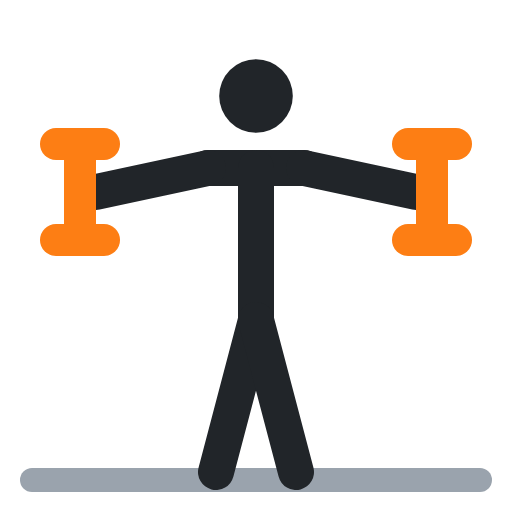
t = 0.00 s
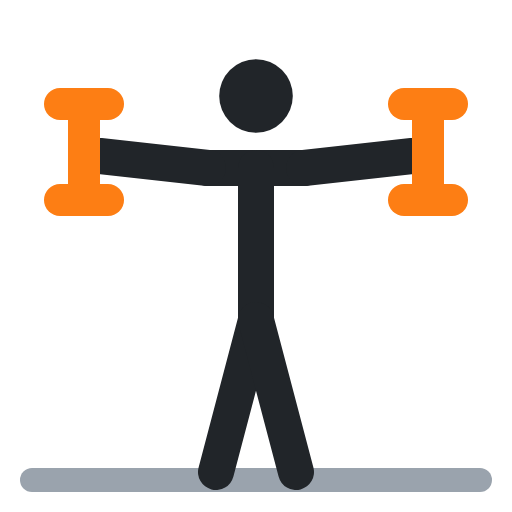
t = 0.40 s
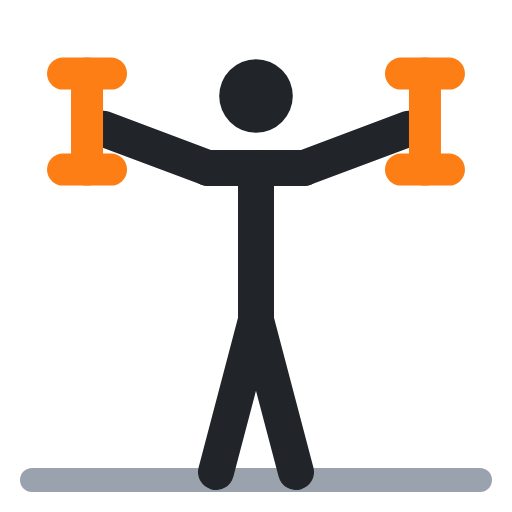
t = 0.60 s
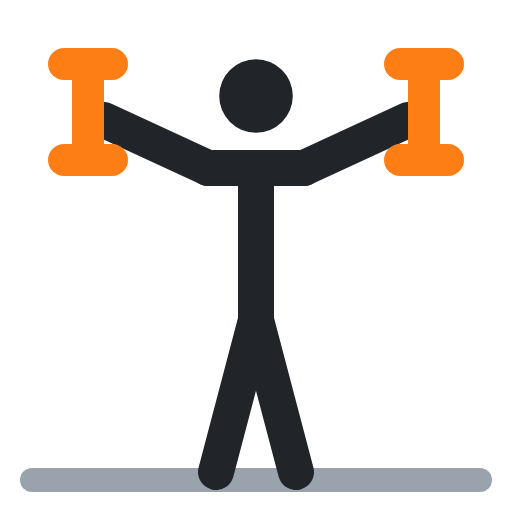
t = 1.00 s
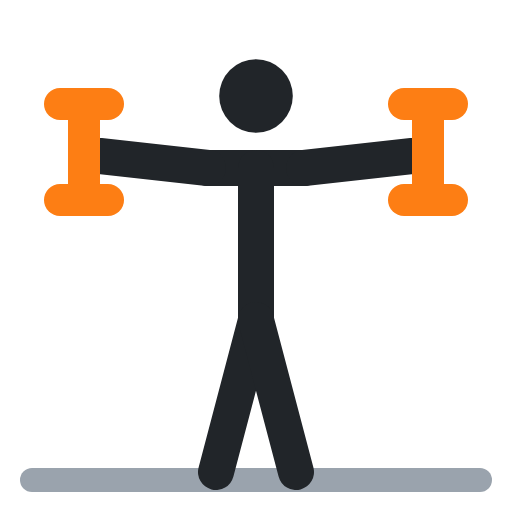
t = 1.40 s
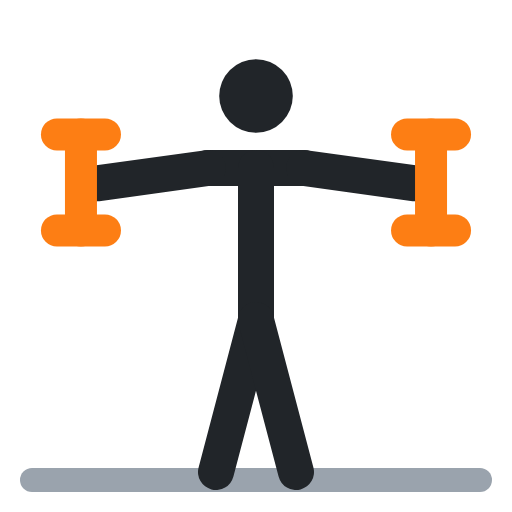
t = 1.60 s

The animated SVG that drew these frames (rendered in a browser with its animation timeline set to each time). Animation: 8 SMIL elements (animate=8); one cycle of 2.00 s, repeats indefinitely.

<svg xmlns="http://www.w3.org/2000/svg" viewBox="0 0 64 64" fill="none" stroke-linecap="round" stroke-linejoin="round"><polyline points="4,60 60,60" stroke="#9aa3ad" stroke-width="3"/><circle cx="32" cy="12" r="4.6" fill="#212529"/><polyline points="26,21 38,21" stroke="#212529" stroke-width="4.5"/><polyline points="32,21 32,40" stroke="#212529" stroke-width="4.5"/><polyline points="32,40 27,59" stroke="#212529" stroke-width="4.5"/><polyline points="32,40 37,59" stroke="#212529" stroke-width="4.5"/><polyline points="26,21 12,24" stroke="#212529" stroke-width="4.5"><animate attributeName="points" values="26,21 12,24;26,21 13,15;26,21 13,15;26,21 12,24;26,21 12,24" keyTimes="0;.4;.5;.9;1" calcMode="spline" keySplines=".45 0 .55 1;.45 0 .55 1;.45 0 .55 1;.45 0 .55 1" dur="2s" repeatCount="indefinite"/></polyline><polyline points="38,21 52,24" stroke="#212529" stroke-width="4.5"><animate attributeName="points" values="38,21 52,24;38,21 51,15;38,21 51,15;38,21 52,24;38,21 52,24" keyTimes="0;.4;.5;.9;1" calcMode="spline" keySplines=".45 0 .55 1;.45 0 .55 1;.45 0 .55 1;.45 0 .55 1" dur="2s" repeatCount="indefinite"/></polyline><polyline points="10,18 10,30" stroke="#fd7e14" stroke-width="4"><animate attributeName="points" values="10,18 10,30;11,8 11,20;11,8 11,20;10,18 10,30;10,18 10,30" keyTimes="0;.4;.5;.9;1" calcMode="spline" keySplines=".45 0 .55 1;.45 0 .55 1;.45 0 .55 1;.45 0 .55 1" dur="2s" repeatCount="indefinite"/></polyline><polyline points="7,18 13,18" stroke="#fd7e14" stroke-width="4"><animate attributeName="points" values="7,18 13,18;8,8 14,8;8,8 14,8;7,18 13,18;7,18 13,18" keyTimes="0;.4;.5;.9;1" calcMode="spline" keySplines=".45 0 .55 1;.45 0 .55 1;.45 0 .55 1;.45 0 .55 1" dur="2s" repeatCount="indefinite"/></polyline><polyline points="7,30 13,30" stroke="#fd7e14" stroke-width="4"><animate attributeName="points" values="7,30 13,30;8,20 14,20;8,20 14,20;7,30 13,30;7,30 13,30" keyTimes="0;.4;.5;.9;1" calcMode="spline" keySplines=".45 0 .55 1;.45 0 .55 1;.45 0 .55 1;.45 0 .55 1" dur="2s" repeatCount="indefinite"/></polyline><polyline points="54,18 54,30" stroke="#fd7e14" stroke-width="4"><animate attributeName="points" values="54,18 54,30;53,8 53,20;53,8 53,20;54,18 54,30;54,18 54,30" keyTimes="0;.4;.5;.9;1" calcMode="spline" keySplines=".45 0 .55 1;.45 0 .55 1;.45 0 .55 1;.45 0 .55 1" dur="2s" repeatCount="indefinite"/></polyline><polyline points="51,18 57,18" stroke="#fd7e14" stroke-width="4"><animate attributeName="points" values="51,18 57,18;50,8 56,8;50,8 56,8;51,18 57,18;51,18 57,18" keyTimes="0;.4;.5;.9;1" calcMode="spline" keySplines=".45 0 .55 1;.45 0 .55 1;.45 0 .55 1;.45 0 .55 1" dur="2s" repeatCount="indefinite"/></polyline><polyline points="51,30 57,30" stroke="#fd7e14" stroke-width="4"><animate attributeName="points" values="51,30 57,30;50,20 56,20;50,20 56,20;51,30 57,30;51,30 57,30" keyTimes="0;.4;.5;.9;1" calcMode="spline" keySplines=".45 0 .55 1;.45 0 .55 1;.45 0 .55 1;.45 0 .55 1" dur="2s" repeatCount="indefinite"/></polyline></svg>
